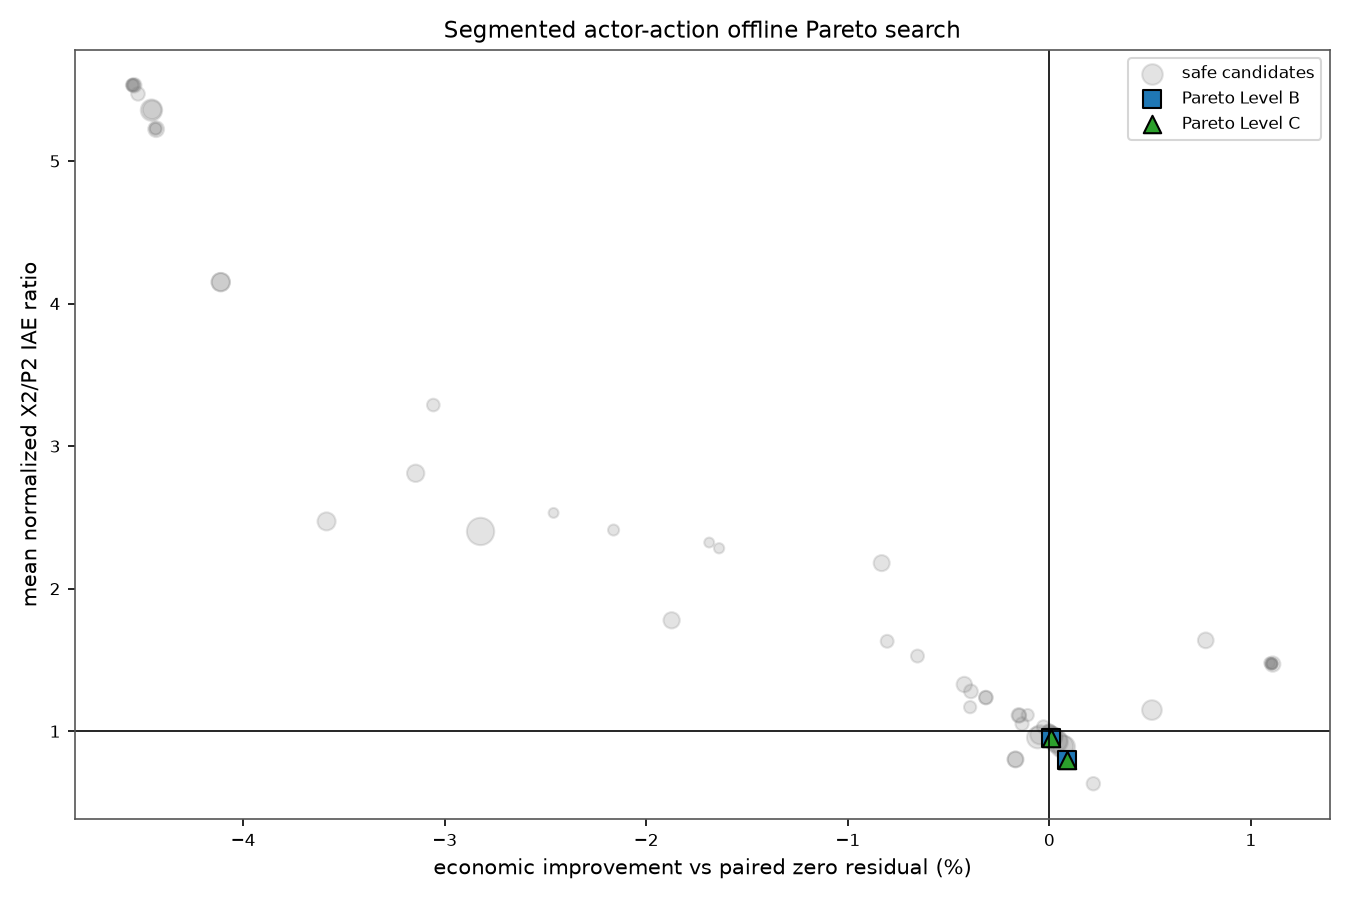

The table this chart was drawn from, first rows:
id, source, segment_seconds, J_econ, X2_IAE, P2_IAE, X2_ISE, P2_ISE, P100_TV, F200_TV, P100_delta_RMS, F200_delta_RMS, P100_input_sign_changes, F200_input_sign_changes, P100_upper_steps, P100_lower_steps, F200_upper_steps, F200_lower_steps, P100_outer_10pct_steps, F200_outer_10pct_steps, any_outer_10pct_steps, recovery_max_steps, all_three_recovered_within_D, nonlinear_W_outside_steps
pressure_negative_5s_00000, zero_residual, 5, 1867566, 52.97, 687.6, 10.83, 1824, 70.33, 0.0, 1.065, 0.0, 5, 0, 0, 0, 0, 300, 0, 300, 300, 0, True, 0
pressure_negative_5s_00001, constrained_ep300_segment_mean, 5, 1866209, 40, 705.4, 6.263, 1918, 145.7, 95.64, 3.693, 2.511, 94, 5, 6, 0, 0, 5, 6, 5, 11, 0, True, 0
pressure_negative_5s_00002, constrained_blend_0.25, 5, 1867469, 50.86, 691.7, 10, 1845, 93.18, 23.91, 1.72, 0.6278, 15, 5, 0, 0, 0, 5, 0, 270, 270, 0, True, 0
pressure_negative_5s_00003, constrained_blend_0.5, 5, 1867270, 48.25, 695.9, 9.04, 1867, 122.7, 47.82, 2.505, 1.256, 102, 5, 0, 0, 0, 5, 0, 25, 25, 0, True, 0
pressure_negative_5s_00004, constrained_blend_0.75, 5, 1866923, 44.84, 700.2, 7.868, 1890, 149.4, 71.73, 3.198, 1.883, 102, 5, 0, 0, 0, 5, 2, 10, 12, 0, True, 0
pressure_negative_5s_00005, constant_0_-1_0.15, 5, 1867413, 46.97, 696.7, 8.521, 1871, 55.61, 0.0, 0.8799, 0.0, 5, 0, 0, 0, 0, 0, 0, 0, 0, 0, True, 0
pressure_negative_5s_00006, constant_0_-1_0.4, 5, 1865967, 29.96, 712.7, 3.495, 1957, 38.93, 0.0, 0.6125, 0.0, 4, 0, 0, 0, 0, 0, 0, 0, 0, 0, True, 0
pressure_negative_5s_00007, constant_0_-1_0.8, 5, 1846935, 97.44, 761.3, 36.51, 2231, 23.88, 4.805, 0.6558, 0.127, 2, 2, 0, 0, 0, 0, 0, 0, 0, 0, True, 0
pressure_negative_5s_00008, constant_0_1_0.15, 5, 1870367, 64.26, 692.6, 15.92, 1849, 66.75, 0.0, 0.9221, 0.0, 5, 0, 0, 0, 0, 0, 0, 0, 0, 0, True, 0
pressure_negative_5s_00009, constant_0_1_0.4, 5, 1882595, 119.5, 692.1, 55.57, 1847, 57.55, 0.0, 0.6936, 0.0, 4, 0, 0, 0, 0, 0, 0, 0, 0, 0, True, 0
pressure_negative_5s_00010, constant_0_1_0.8, 5, 1952525, 538.8, 614, 1141, 1458, 35.51, 8.268, 0.9511, 0.3829, 1, 1, 0, 0, 0, 0, 0, 0, 0, 0, True, 0
pressure_negative_5s_00011, constant_1_-1_0.15, 5, 1868106, 56.26, 686.8, 12.22, 1820, 62.08, 0.0, 0.8998, 0.0, 5, 0, 0, 0, 0, 300, 0, 300, 300, 0, True, 0
pressure_negative_5s_00012, constant_1_-1_0.4, 5, 1869573, 65.2, 684.8, 16.4, 1809, 48.17, 0.0, 0.6303, 0.0, 5, 0, 0, 0, 0, 300, 0, 300, 300, 0, True, 0
pressure_negative_5s_00013, constant_1_-1_0.8, 5, 1899086, 195.6, 656.4, 159.3, 1667, 18.82, 0.0, 0.2128, 0.0, 4, 0, 0, 0, 0, 300, 0, 300, 300, 0, True, 0
pressure_negative_5s_00016, constant_1_1_0.8, 5, 1913507, 212.7, 720.3, 191.5, 1998, 18.81, 0.0, 0.2129, 0.0, 4, 0, 0, 0, 0, 0, 0, 0, 0, 0, True, 0
pressure_negative_5s_00017, archive_mutation_1, 5, 1952552, 538.8, 614.2, 1141, 1459, 35.51, 18, 0.9511, 0.5523, 1, 3, 0, 0, 0, 0, 0, 0, 0, 0, True, 0
pressure_negative_5s_00018, archive_mutation_2, 5, 1952439, 538.8, 613.9, 1141, 1457, 35.53, 13.99, 0.9511, 0.5068, 1, 3, 0, 0, 0, 0, 0, 0, 0, 0, True, 0
pressure_negative_5s_00019, archive_mutation_3, 5, 1846957, 97.42, 761.5, 36.5, 2232, 24.83, 6.809, 0.6563, 0.1467, 6, 6, 0, 0, 0, 0, 0, 0, 0, 0, True, 0
pressure_negative_5s_00023, archive_mutation_7, 5, 1944349, 390.2, 642.7, 748, 1606, 112.8, 35.37, 2.224, 1.018, 7, 4, 0, 0, 0, 0, 0, 0, 0, 0, True, 0
pressure_negative_5s_00024, archive_mutation_8, 5, 1902566, 135.3, 689.2, 75.66, 1832, 96.4, 16.65, 1.951, 0.7813, 7, 2, 0, 0, 0, 0, 0, 0, 0, 0, True, 0
pressure_negative_5s_00025, archive_mutation_9, 5, 1870693, 30.1, 712.4, 3.554, 1955, 91.35, 15.5, 2.553, 0.4659, 9, 3, 0, 0, 0, 0, 0, 0, 0, 0, True, 0
pressure_negative_5s_00026, archive_mutation_10, 5, 1866398, 40.4, 704.9, 6.376, 1915, 154.8, 96.79, 3.538, 2.411, 80, 7, 4, 0, 0, 5, 5, 5, 10, 0, True, 0
pressure_negative_5s_00027, archive_mutation_11, 5, 1870393, 64.46, 692.6, 16.01, 1849, 78.81, 4.023, 0.9693, 0.1645, 7, 1, 0, 0, 0, 0, 0, 0, 0, 0, True, 0
pressure_negative_5s_00028, archive_mutation_12, 5, 1950381, 506, 620.2, 1032, 1489, 32.11, 11.03, 0.6105, 0.416, 1, 3, 0, 0, 0, 0, 0, 0, 0, 0, True, 0
pressure_negative_5s_00029, archive_mutation_13, 5, 1952370, 538.8, 613.4, 1141, 1455, 35.53, 13.84, 0.9537, 0.5003, 1, 3, 0, 0, 0, 0, 0, 0, 0, 0, True, 0
pressure_negative_5s_00030, archive_mutation_14, 5, 1952012, 532.2, 615.3, 1119, 1464, 44.13, 23.38, 1.085, 0.5504, 5, 5, 0, 0, 0, 0, 0, 0, 0, 0, True, 0
pressure_negative_5s_00031, archive_mutation_15, 5, 1867351, 49.14, 694.6, 9.36, 1860, 112.8, 40.51, 2.252, 1.051, 94, 7, 0, 0, 0, 5, 0, 265, 265, 0, True, 0
pressure_negative_5s_00032, archive_mutation_16, 5, 1873438, 77.3, 696.6, 23.02, 1870, 63.57, 3.034, 0.8044, 0.1241, 5, 1, 0, 0, 0, 0, 0, 0, 0, 0, True, 0
pressure_negative_5s_00033, archive_mutation_17, 5, 1868447, 49.85, 694.4, 9.624, 1859, 126.4, 43.58, 2.292, 1.066, 85, 8, 0, 0, 0, 30, 0, 265, 265, 0, True, 0
pressure_negative_5s_00034, archive_mutation_18, 5, 1907947, 199.8, 722.9, 164.9, 2012, 29.68, 2.859, 0.4928, 0.1169, 5, 1, 0, 0, 0, 0, 0, 0, 0, 0, True, 0
pressure_negative_5s_00035, archive_mutation_19, 5, 1926283, 246.3, 666.3, 306.2, 1720, 104.5, 28.8, 1.551, 0.7678, 8, 4, 0, 0, 0, 0, 0, 0, 0, 0, True, 0
pressure_negative_5s_00036, archive_mutation_20, 5, 1858060, 63.41, 756.6, 19.27, 2202, 125.9, 56.49, 3.318, 1.927, 11, 4, 1, 0, 0, 4, 5, 5, 5, 0, True, 0
pressure_negative_5s_00037, archive_mutation_21, 5, 1944347, 390.2, 642.7, 747.9, 1606, 118.6, 38.27, 2.23, 1.021, 11, 8, 0, 0, 0, 0, 0, 0, 0, 0, True, 0
pressure_negative_5s_00038, archive_mutation_22, 5, 1952371, 538.7, 613.4, 1141, 1455, 60.05, 24.38, 1.158, 0.5719, 5, 7, 0, 0, 0, 0, 0, 0, 0, 0, True, 0
pressure_negative_5s_00039, archive_mutation_23, 5, 1920272, 202.4, 675.3, 233.6, 1766, 246.6, 140.4, 4.256, 2.735, 21, 13, 2, 0, 0, 5, 5, 5, 10, 0, True, 0
pressure_negative_5s_00040, archive_mutation_24, 5, 1950713, 520.4, 614.6, 1087, 1462, 104.2, 56.18, 2.276, 1.615, 11, 10, 0, 0, 0, 20, 0, 20, 20, 0, True, 0
pressure_negative_5s_00041, archive_mutation_25, 5, 1846937, 97.44, 761.3, 36.51, 2231, 23.88, 5.515, 0.6558, 0.1303, 2, 4, 0, 0, 0, 0, 0, 0, 0, 0, True, 0
pressure_negative_5s_00042, archive_mutation_26, 5, 1898170, 191.3, 657.3, 151.4, 1672, 22.87, 0.0, 0.2696, 0.0, 5, 0, 0, 0, 0, 300, 0, 300, 300, 0, True, 0
pressure_negative_5s_00043, archive_mutation_27, 5, 1867597, 52.78, 688.4, 10.75, 1828, 71.76, 3.26, 1.026, 0.1333, 7, 1, 0, 0, 0, 250, 0, 300, 300, 0, True, 0
pressure_negative_5s_00044, archive_mutation_28, 5, 1846959, 97.43, 761.4, 36.51, 2231, 24.2, 13.11, 0.6558, 0.3603, 6, 6, 0, 0, 0, 0, 0, 0, 0, 0, True, 0
pressure_negative_5s_00045, archive_mutation_29, 5, 1924649, 297.4, 661, 375.5, 1690, 35.6, 18.4, 0.4787, 0.6203, 2, 1, 0, 0, 0, 0, 0, 0, 0, 0, True, 0
pressure_negative_5s_00047, archive_mutation_31, 5, 1950376, 505.9, 620.2, 1032, 1490, 32.63, 11.26, 0.6166, 0.415, 3, 5, 0, 0, 0, 0, 0, 0, 0, 0, True, 0
pressure_negative_5s_00048, archive_mutation_32, 5, 1934541, 209.8, 676.6, 347.9, 1778, 115.9, 32.03, 2.756, 1.005, 8, 4, 0, 0, 0, 0, 0, 0, 0, 0, True, 0
pressure_negative_5s_00049, archive_mutation_33, 5, 1863491, 11.23, 723.3, 0.5225, 2015, 33.66, 31.3, 0.3801, 1.211, 10, 2, 0, 0, 0, 0, 0, 0, 0, 0, True, 0
pressure_negative_5s_00050, archive_mutation_34, 5, 1879786, 108.3, 694.2, 45.39, 1857, 58.3, 0.0, 0.7005, 0.0, 4, 0, 0, 0, 0, 0, 0, 0, 0, 0, True, 0
pressure_negative_5s_00051, archive_mutation_35, 5, 1853073, 117.2, 730.6, 74.12, 2053, 96.28, 6.447, 3.145, 0.2011, 5, 3, 0, 34, 0, 0, 38, 0, 38, 0, True, 0
pressure_negative_5s_00053, archive_mutation_37, 5, 1867233, 48.2, 695.5, 9.018, 1865, 123.5, 54.92, 2.506, 1.289, 94, 7, 0, 0, 0, 20, 0, 40, 40, 0, True, 0
pressure_negative_5s_00054, archive_mutation_38, 5, 1950766, 520, 616.4, 1086, 1471, 121.5, 101.4, 2.436, 2.978, 12, 13, 0, 0, 0, 15, 0, 15, 15, 0, True, 0
pressure_negative_5s_00055, archive_mutation_39, 5, 1950333, 505.6, 620.1, 1031, 1489, 77.53, 27.88, 1.314, 0.6388, 5, 7, 0, 0, 0, 0, 0, 0, 0, 0, True, 0
pressure_negative_5s_00056, archive_mutation_40, 5, 1846868, 97.25, 760.8, 36.38, 2227, 64.71, 31.71, 1.253, 0.988, 4, 4, 0, 0, 0, 0, 0, 0, 0, 0, True, 0
pressure_negative_5s_00057, archive_mutation_41, 5, 1866890, 44.28, 700.3, 7.676, 1891, 179.1, 72.74, 3.293, 1.884, 88, 7, 0, 0, 0, 5, 2, 10, 12, 0, True, 0
